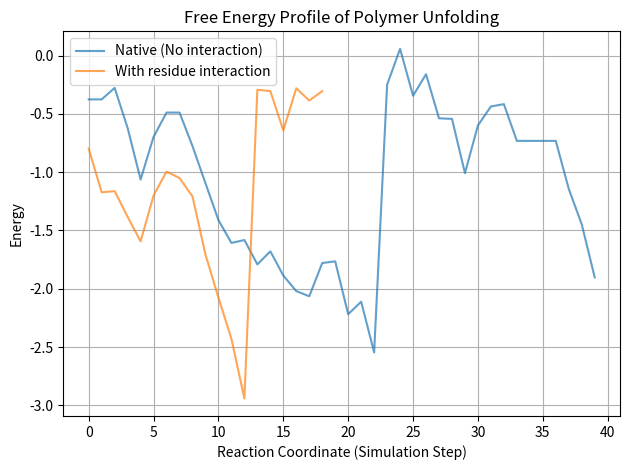

Here is the Python script that generated this plot:
import numpy as np
import matplotlib.pyplot as plt

np.random.seed(42)

# Parameters
num_simulations = 1000
num_steps = 1000
temperature = 1.0
k_B = 1.0  # Boltzmann constant

def metropolis(delta_E, T):
    """Metropolis acceptance criterion"""
    if delta_E < 0:
        return True
    else:
        return np.random.rand() < np.exp(-delta_E / (k_B * T))

def simulate_unfolding(interaction_strength, allow_residue_interaction=True):
    unfolding_time = []
    energy_profile = []

    for sim in range(num_simulations):
        energy = -0.25  # Start at weak interaction
        time = 0
        coordinates = []

        for step in range(num_steps):
            delta_E = np.random.uniform(-0.5, 0.5)
            
            # Introduce residue-residue interaction
            if allow_residue_interaction:
                delta_E += interaction_strength * np.random.uniform(0, 1)

            if metropolis(delta_E, temperature):
                energy += delta_E

            coordinates.append(step)
            energy_profile.append(energy)

            if energy < -2.5:  # Threshold for 'unfolding'
                break

            time += 1

        unfolding_time.append(time)

    return np.mean(unfolding_time), energy_profile, coordinates

# Simulations
native_time, native_energy, coord_native = simulate_unfolding(-0.1, allow_residue_interaction=False)
interacting_time, interacting_energy, coord_int = simulate_unfolding(-0.1, allow_residue_interaction=True)

# Results
print(f"Mean unfolding time without interaction: {native_time:.2f}")
print(f"Mean unfolding time with interaction: {interacting_time:.2f}")
print(f"Increase in unfolding time: {((interacting_time - native_time) / native_time) * 100:.2f}%")

# Plotting energy profile (smoothed)
plt.plot(coord_native[:len(native_energy)], native_energy[:len(coord_native)], label='Native (No interaction)', alpha=0.7)
plt.plot(coord_int[:len(interacting_energy)], interacting_energy[:len(coord_int)], label='With residue interaction', alpha=0.7)
plt.xlabel('Reaction Coordinate (Simulation Step)')
plt.ylabel('Energy')
plt.title('Free Energy Profile of Polymer Unfolding')
plt.legend()
plt.grid(True)
plt.tight_layout()
plt.savefig("free_energy_profile.png")
plt.show()
